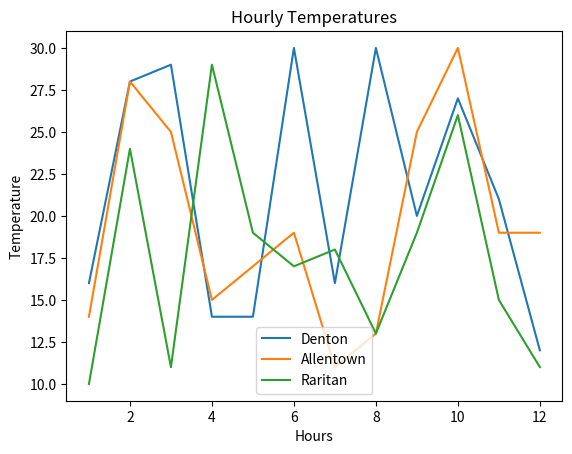

Reproduce this figure in Python.
# Author: Perfect Makuwerere
# Date: 02/24/2026
# Description: Plotting cities against temperature

import matplotlib.pyplot as plt
import random

time = list(range(1, 13))

cities = ["Denton", "Allentown", "Raritan"]

for city in cities:
    
    city_temps = []
    
   
    for _ in range(12):
        city_temps.append(random.randint(10, 30))
    
   
    plt.plot(time, city_temps)


plt.title("Hourly Temperatures")


plt.xlabel("Hours")
plt.ylabel("Temperature")

plt.legend(cities)

plt.show()
